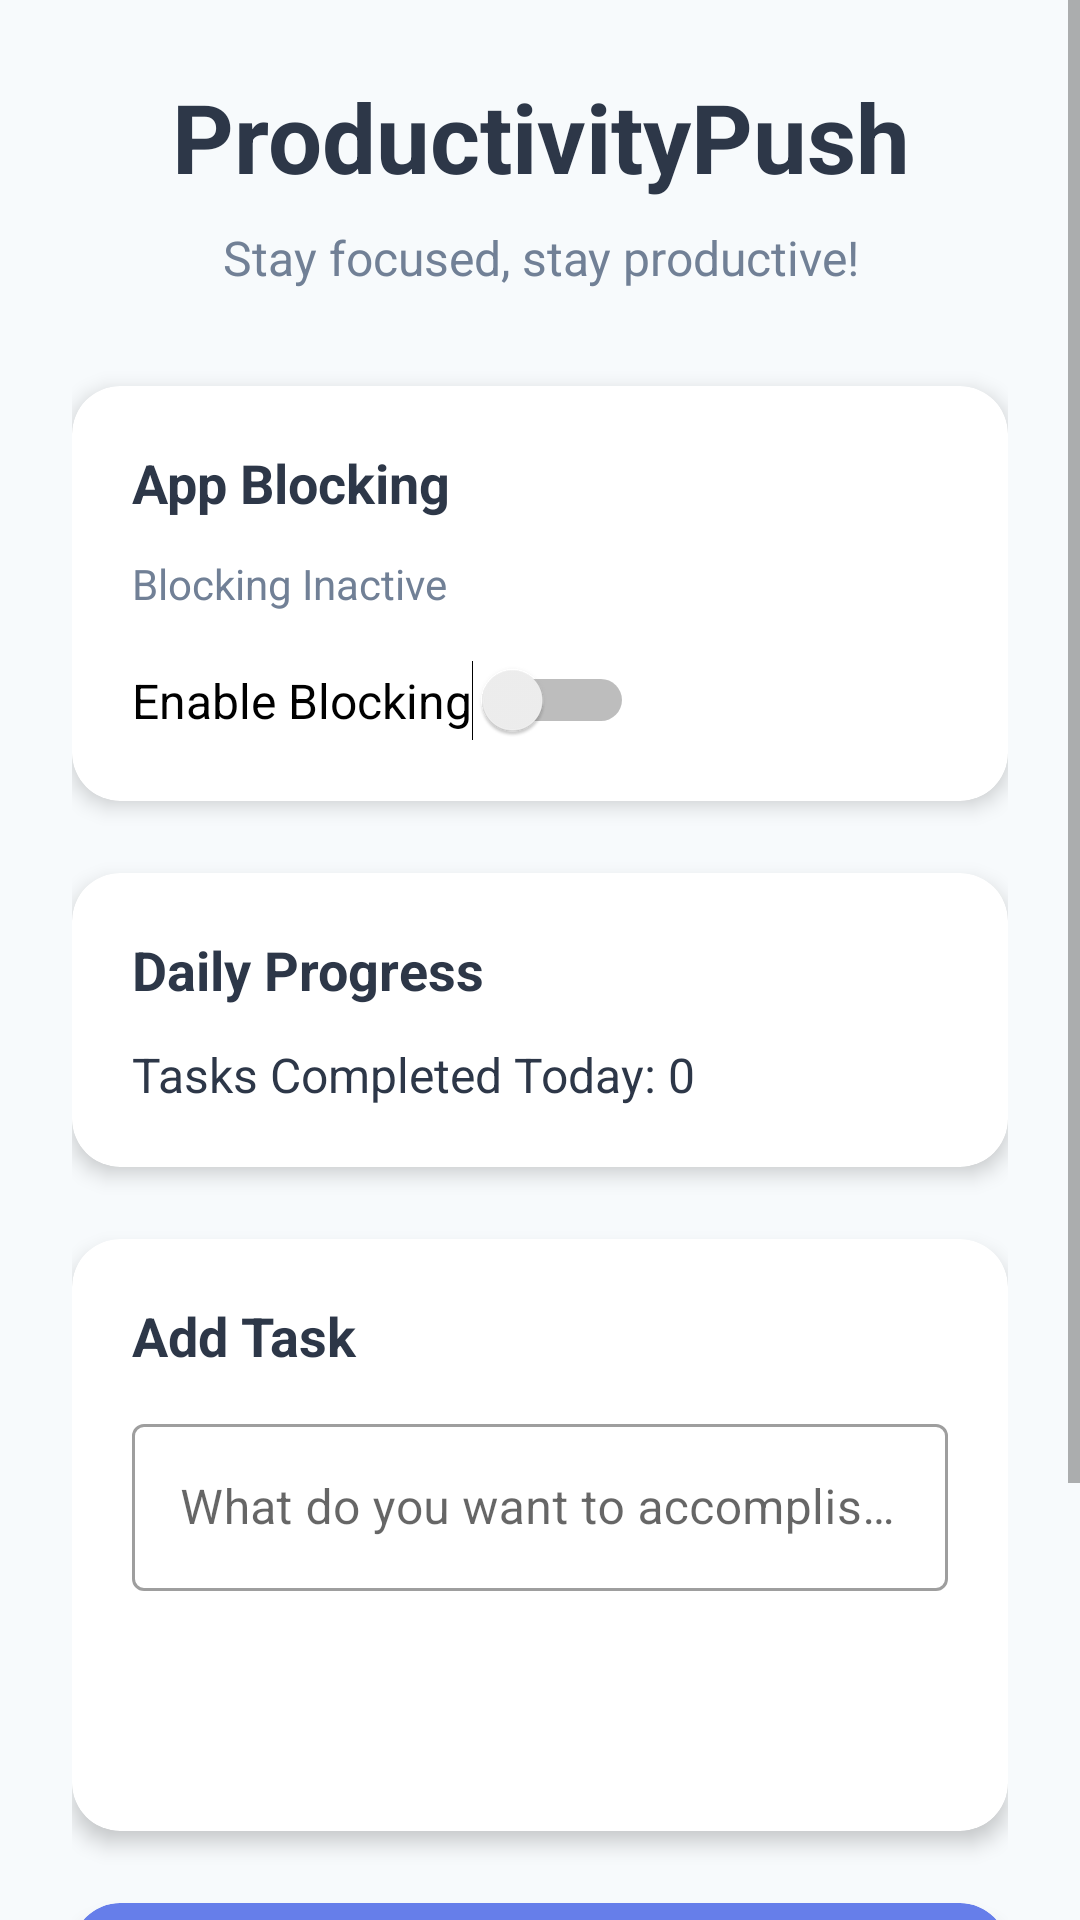

This screen was rendered from an Android layout file. Write that file and the resources it references.
<!-- AndroidManifest.xml: activity theme Theme.ProductivityPush -->
<!-- res/layout/activity_main.xml -->
<?xml version="1.0" encoding="utf-8"?>
<ScrollView xmlns:android="http://schemas.android.com/apk/res/android"
    xmlns:app="http://schemas.android.com/apk/res-auto"
    xmlns:tools="http://schemas.android.com/tools"
    android:layout_width="match_parent"
    android:layout_height="match_parent"
    android:background="@color/background_primary"
    tools:context=".MainActivity">

    <LinearLayout
        android:layout_width="match_parent"
        android:layout_height="wrap_content"
        android:orientation="vertical"
        android:padding="24dp">

        
        <TextView
            android:layout_width="match_parent"
            android:layout_height="wrap_content"
            android:text="@string/app_name"
            android:textSize="32sp"
            android:textStyle="bold"
            android:textColor="@color/text_primary"
            android:gravity="center"
            android:layout_marginBottom="8dp" />

        <TextView
            android:layout_width="match_parent"
            android:layout_height="wrap_content"
            android:text="Stay focused, stay productive!"
            android:textSize="16sp"
            android:textColor="@color/text_secondary"
            android:gravity="center"
            android:layout_marginBottom="32dp" />

        
        <com.google.android.material.card.MaterialCardView
            android:layout_width="match_parent"
            android:layout_height="wrap_content"
            android:layout_marginBottom="24dp"
            app:cardCornerRadius="16dp"
            app:cardElevation="4dp">

            <LinearLayout
                android:layout_width="match_parent"
                android:layout_height="wrap_content"
                android:orientation="vertical"
                android:padding="20dp">

                <TextView
                    android:layout_width="match_parent"
                    android:layout_height="wrap_content"
                    android:text="App Blocking"
                    android:textSize="18sp"
                    android:textStyle="bold"
                    android:textColor="@color/text_primary"
                    android:layout_marginBottom="12dp" />

                <TextView
                    android:id="@+id/text_blocking_status"
                    android:layout_width="match_parent"
                    android:layout_height="wrap_content"
                    android:text="Blocking Inactive"
                    android:textSize="14sp"
                    android:textColor="@color/text_secondary"
                    android:layout_marginBottom="16dp" />

                <Switch
                    android:id="@+id/switch_blocking_enabled"
                    android:layout_width="wrap_content"
                    android:layout_height="wrap_content"
                    android:text="Enable Blocking"
                    android:textSize="16sp" />

            </LinearLayout>

        </com.google.android.material.card.MaterialCardView>

        
        <com.google.android.material.card.MaterialCardView
            android:layout_width="match_parent"
            android:layout_height="wrap_content"
            android:layout_marginBottom="24dp"
            app:cardCornerRadius="16dp"
            app:cardElevation="4dp">

            <LinearLayout
                android:layout_width="match_parent"
                android:layout_height="wrap_content"
                android:orientation="vertical"
                android:padding="20dp">

                <TextView
                    android:layout_width="match_parent"
                    android:layout_height="wrap_content"
                    android:text="Daily Progress"
                    android:textSize="18sp"
                    android:textStyle="bold"
                    android:textColor="@color/text_primary"
                    android:layout_marginBottom="12dp" />

                <TextView
                    android:id="@+id/text_daily_tasks"
                    android:layout_width="match_parent"
                    android:layout_height="wrap_content"
                    android:text="Tasks Completed Today: 0"
                    android:textSize="16sp"
                    android:textColor="@color/text_primary" />

            </LinearLayout>

        </com.google.android.material.card.MaterialCardView>

        
        <com.google.android.material.card.MaterialCardView
            android:layout_width="match_parent"
            android:layout_height="wrap_content"
            android:layout_marginBottom="24dp"
            app:cardCornerRadius="16dp"
            app:cardElevation="4dp">

            <LinearLayout
                android:layout_width="match_parent"
                android:layout_height="wrap_content"
                android:orientation="vertical"
                android:padding="20dp">

                <TextView
                    android:layout_width="match_parent"
                    android:layout_height="wrap_content"
                    android:text="Add Task"
                    android:textSize="18sp"
                    android:textStyle="bold"
                    android:textColor="@color/text_primary"
                    android:layout_marginBottom="12dp" />

                <com.google.android.material.textfield.TextInputLayout
                    android:layout_width="match_parent"
                    android:layout_height="wrap_content"
                    android:hint="What do you want to accomplish?"
                    style="@style/Widget.MaterialComponents.TextInputLayout.OutlinedBox">

                    <com.google.android.material.textfield.TextInputEditText
                        android:id="@+id/edit_task_input"
                        android:layout_width="match_parent"
                        android:layout_height="wrap_content"
                        android:maxLines="2" />

                </com.google.android.material.textfield.TextInputLayout>

                <Button
                    android:id="@+id/btn_add_task"
                    android:layout_width="match_parent"
                    android:layout_height="wrap_content"
                    android:text="Add Task"
                    android:layout_marginTop="12dp"
                    style="@style/Widget.MaterialComponents.Button" />

            </LinearLayout>

        </com.google.android.material.card.MaterialCardView>

        
        <com.google.android.material.card.MaterialCardView
            android:layout_width="match_parent"
            android:layout_height="wrap_content"
            android:layout_marginBottom="24dp"
            app:cardCornerRadius="16dp"
            app:cardElevation="4dp"
            app:cardBackgroundColor="@color/motivation_background">

            <LinearLayout
                android:layout_width="match_parent"
                android:layout_height="wrap_content"
                android:orientation="vertical"
                android:padding="20dp">

                <TextView
                    android:layout_width="match_parent"
                    android:layout_height="wrap_content"
                    android:text="💪 Daily Motivation"
                    android:textSize="18sp"
                    android:textStyle="bold"
                    android:textColor="@android:color/white"
                    android:layout_marginBottom="12dp" />

                <TextView
                    android:id="@+id/text_motivation"
                    android:layout_width="match_parent"
                    android:layout_height="wrap_content"
                    android:text="Stay focused, stay strong!"
                    android:textSize="16sp"
                    android:textColor="@android:color/white"
                    android:lineSpacingMultiplier="1.2" />

            </LinearLayout>

        </com.google.android.material.card.MaterialCardView>

        
        <Button
            android:id="@+id/btn_settings"
            android:layout_width="match_parent"
            android:layout_height="wrap_content"
            android:text="Settings"
            style="@style/Widget.MaterialComponents.Button.OutlinedButton" />

    </LinearLayout>

</ScrollView>
<!-- resources referenced by this layout -->
<resources>
  <color name="background_primary">#f7fafc</color>
  <color name="motivation_background">#667eea</color>
  <color name="text_primary">#2d3748</color>
  <color name="text_secondary">#718096</color>
  <string name="app_name">ProductivityPush</string>
  <style name="Theme.ProductivityPush" parent="Theme.MaterialComponents.DayNight.DarkActionBar">
          
          <item name="colorPrimary">@color/primary</item>
          <item name="colorPrimaryVariant">@color/primary_dark</item>
          <item name="colorOnPrimary">@color/white</item>
          
          <item name="colorSecondary">@color/primary_light</item>
          <item name="colorSecondaryVariant">@color/primary_light</item>
          <item name="colorOnSecondary">@color/white</item>
          
          <item name="android:statusBarColor" tools:targetApi="l">?attr/colorPrimaryVariant</item>
          
          <item name="android:windowBackground">@color/background_primary</item>
      </style>
  <color name="primary">#667eea</color>
  <color name="primary_dark">#5a67d8</color>
  <color name="white">#FFFFFFFF</color>
  <color name="primary_light">#9f7aea</color>
</resources>
